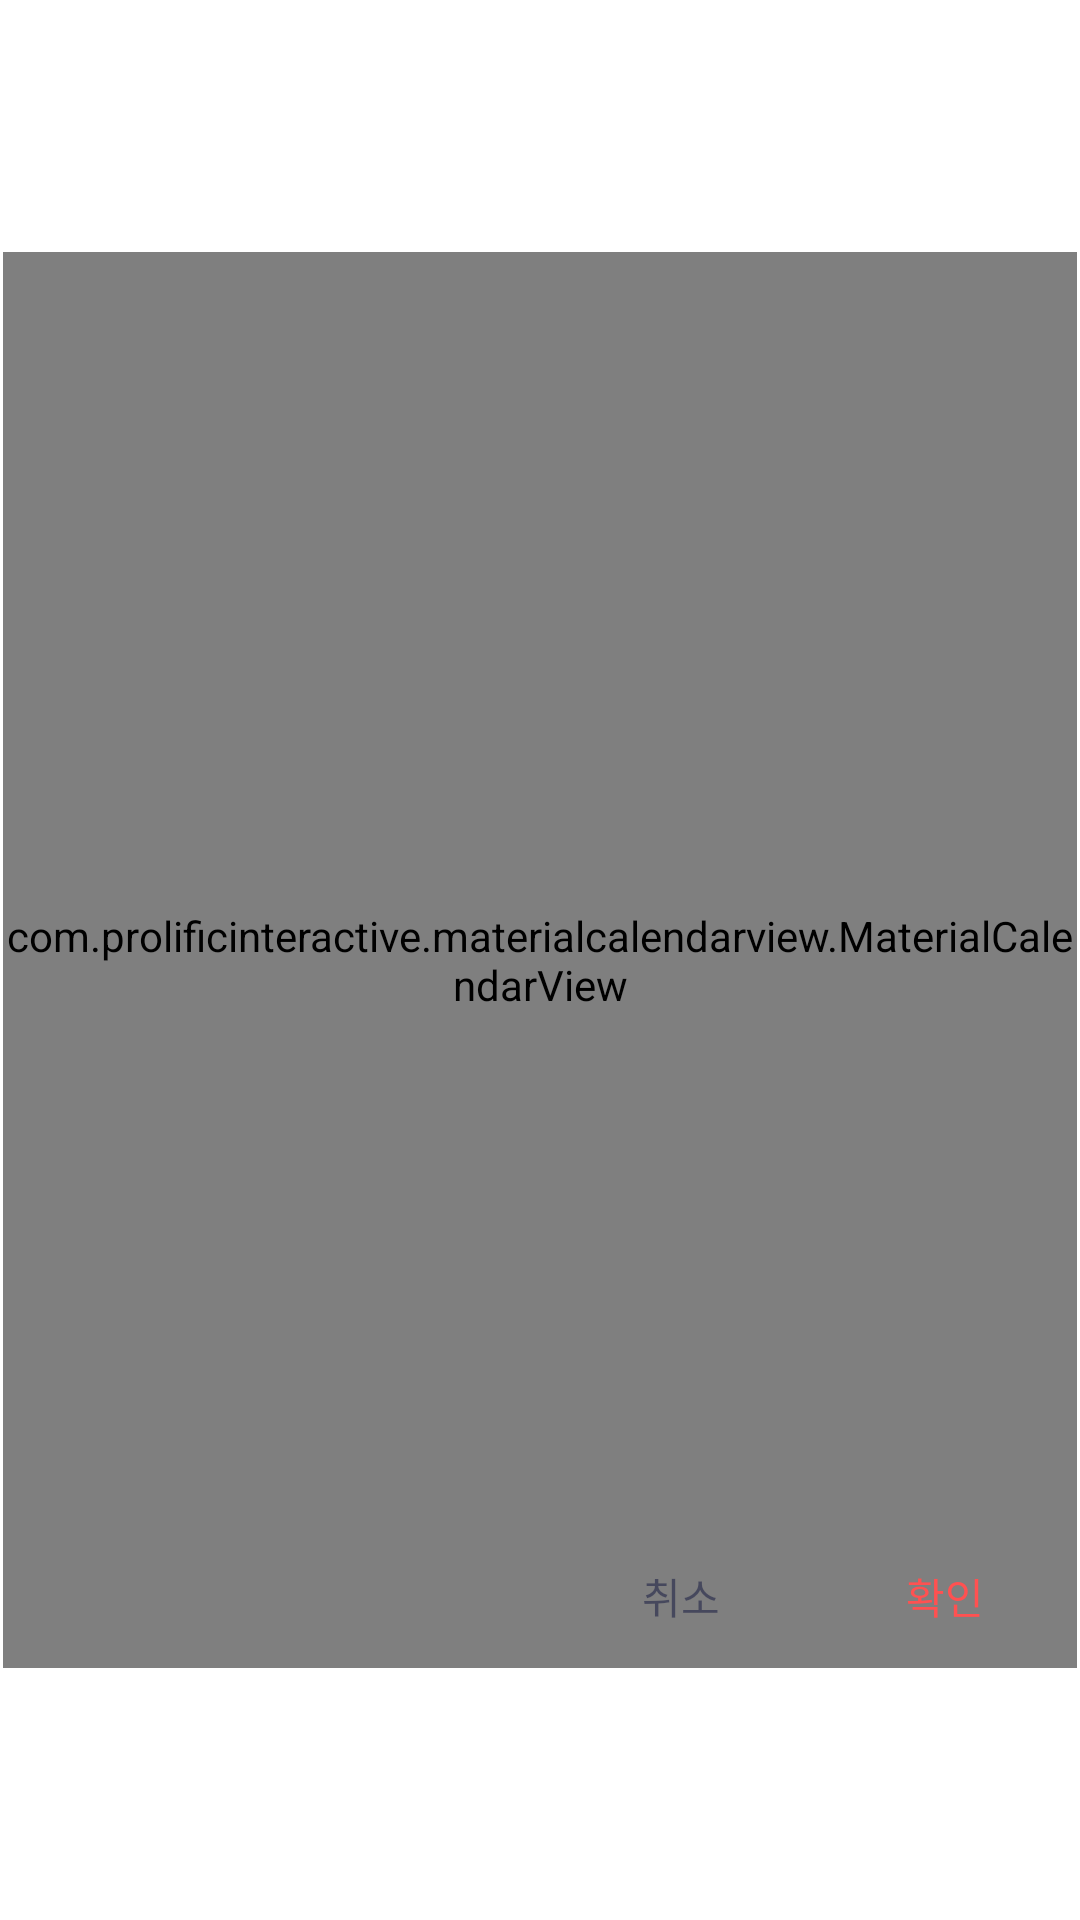

The Android layout XML behind this screen, and the referenced resources:
<!-- AndroidManifest.xml: application theme Theme.Trabapp -->
<!-- res/layout/date_picker_popup.xml -->
<?xml version="1.0" encoding="utf-8"?>
<androidx.constraintlayout.widget.ConstraintLayout xmlns:android="http://schemas.android.com/apk/res/android"
    xmlns:app="http://schemas.android.com/apk/res-auto"
    xmlns:tools="http://schemas.android.com/tools"
    android:layout_width="match_parent"
    android:layout_height="match_parent">

    <com.prolificinteractive.materialcalendarview.MaterialCalendarView
        android:id="@+id/datePicker"
        android:layout_width="358dp"
        android:layout_height="472dp"
        android:layout_centerVertical="true"
        android:layout_margin="10dp"
        android:layout_marginBottom="262dp"
        app:layout_constraintBottom_toBottomOf="parent"
        app:layout_constraintEnd_toEndOf="parent"
        app:layout_constraintStart_toStartOf="parent"
        app:layout_constraintTop_toTopOf="parent"
        app:mcv_selectionColor="#323D9D"
        app:mcv_showOtherDates="all" />

    <Button
        android:id="@+id/btnCancelCalender"
        android:layout_width="wrap_content"
        android:layout_height="wrap_content"
        android:background="#00ff0000"
        android:text="취소"
        android:textColor="@color/gray"
        app:layout_constraintBottom_toBottomOf="@+id/datePicker"
        app:layout_constraintEnd_toStartOf="@+id/btnConfirmCalender" />

    <Button
        android:id="@+id/btnConfirmCalender"
        android:layout_width="wrap_content"
        android:layout_height="wrap_content"
        android:background="#00ff0000"
        android:text="확인"
        android:textColor="@color/red"
        app:layout_constraintBottom_toBottomOf="@+id/datePicker"
        app:layout_constraintEnd_toEndOf="@+id/datePicker" />

</androidx.constraintlayout.widget.ConstraintLayout>
<!-- resources referenced by this layout -->
<resources>
  <color name="gray">#800D123C</color>
  <color name="red">#FF5151</color>
  <style name="Theme.Trabapp" parent="Base.Theme.Trabapp" />
  <style name="Base.Theme.Trabapp" parent="Theme.AppCompat.DayNight.DarkActionBar">
  
          
          <item name="colorPrimary">@color/navyBlack</item>
          <item name="colorPrimaryDark">@color/navyBlack</item>
          <item name="colorAccent">@color/pointYellow</item>
          <item name="android:windowBackground">@color/white</item>
  
          
      </style>
  <color name="navyBlack">#0D123C</color>
  <color name="pointYellow">#FFCA41</color>
  <color name="white">#FFFFFFFF</color>
</resources>
